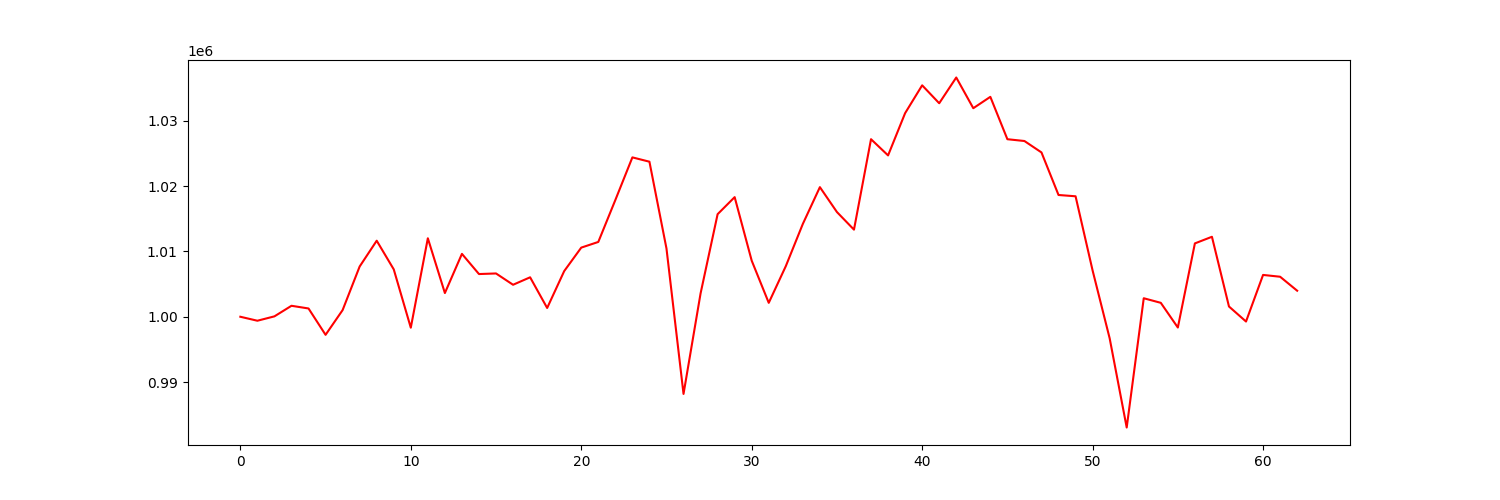

The file beside this chart, header and first rows:
account_value, date, daily_return
1000000, 2021-04-06, 
999392, 2021-04-07, -0.0006083
1000061, 2021-04-08, 0.0006695
1001679, 2021-04-09, 0.001618
1001267, 2021-04-12, -0.0004113
997237, 2021-04-13, -0.004025
1001019, 2021-04-14, 0.003793
1007687, 2021-04-15, 0.006661
1011633, 2021-04-16, 0.003915
1007248, 2021-04-19, -0.004334
998327, 2021-04-20, -0.008857
1012005, 2021-04-21, 0.0137
1003627, 2021-04-22, -0.008278
1009620, 2021-04-23, 0.005972
1006533, 2021-04-26, -0.003058
1006623, 2021-04-27, 8.921986326848597e-05
1004894, 2021-04-28, -0.001718
1006035, 2021-04-29, 0.001136
1001343, 2021-04-30, -0.004664
1006985, 2021-05-03, 0.005634
1010575, 2021-05-04, 0.003566
1011443, 2021-05-05, 0.0008584
1017857, 2021-05-06, 0.006342
1024379, 2021-05-07, 0.006407
1023718, 2021-05-10, -0.0006455
1010440, 2021-05-11, -0.01297
988195, 2021-05-12, -0.02201
1003564, 2021-05-13, 0.01555
1015692, 2021-05-14, 0.01208
1018298, 2021-05-17, 0.002566
1008581, 2021-05-18, -0.009543
1002129, 2021-05-19, -0.006397
1007736, 2021-05-20, 0.005595
1014203, 2021-05-21, 0.006417
1019826, 2021-05-24, 0.005544
1016019, 2021-05-25, -0.003734
1013325, 2021-05-26, -0.002651
1027160, 2021-05-27, 0.01365
1024681, 2021-05-28, -0.002413
1031144, 2021-06-01, 0.006307
1035403, 2021-06-02, 0.00413
1032661, 2021-06-03, -0.002648
1036599, 2021-06-04, 0.003813
1031901, 2021-06-07, -0.004531
1033641, 2021-06-08, 0.001686
1027158, 2021-06-09, -0.006272
1026884, 2021-06-10, -0.0002667
1025136, 2021-06-11, -0.001702
1018626, 2021-06-14, -0.00635
1018428, 2021-06-15, -0.0001944
1007071, 2021-06-16, -0.01115
996704, 2021-06-17, -0.01029
983059, 2021-06-18, -0.01369
1002832, 2021-06-21, 0.02011
1002130, 2021-06-22, -0.0006999
998353, 2021-06-23, -0.003769
1011221, 2021-06-24, 0.01289
1012234, 2021-06-25, 0.001002
1001569, 2021-06-28, -0.01054
999270, 2021-06-29, -0.002296
... 3 more rows
